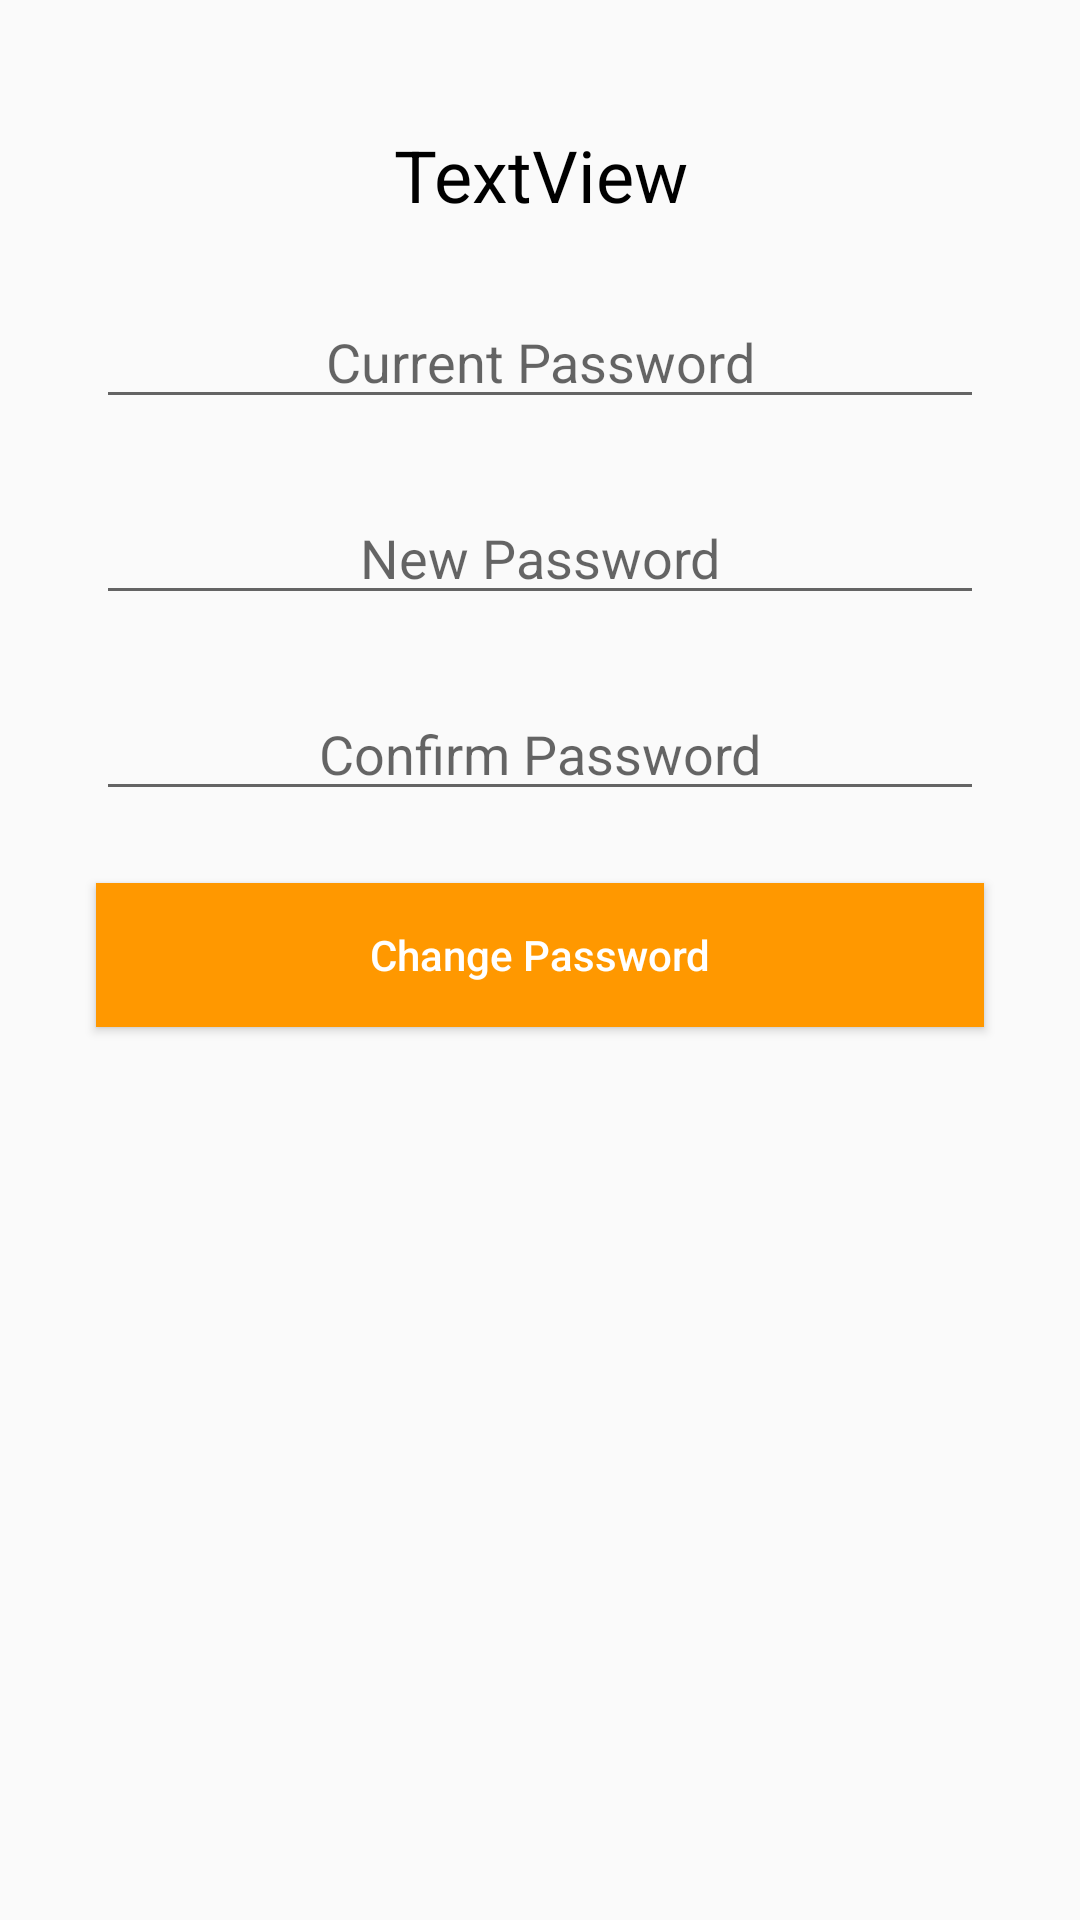

Write the Android layout XML for this screen, with the resource values it uses.
<!-- AndroidManifest.xml: application theme AppTheme -->
<!-- res/layout/fragment_change_pwd.xml -->
<?xml version="1.0" encoding="utf-8"?>
<FrameLayout xmlns:android="http://schemas.android.com/apk/res/android"
    xmlns:app="http://schemas.android.com/apk/res-auto"
    xmlns:tools="http://schemas.android.com/tools"
    android:layout_width="match_parent"
    android:layout_height="match_parent"
    tools:context=".ChangePwdFragment">

    <androidx.constraintlayout.widget.ConstraintLayout
        android:layout_width="match_parent"
        android:layout_height="match_parent">

        <EditText
            android:id="@+id/editText6"
            android:layout_width="0dp"
            android:layout_height="wrap_content"
            android:layout_marginStart="32dp"
            android:layout_marginTop="24dp"
            android:layout_marginEnd="32dp"
            android:ems="10"
            android:hint="Current Password"
            android:inputType="textPassword"
            android:textAlignment="center"
            app:layout_constraintEnd_toEndOf="parent"
            app:layout_constraintStart_toStartOf="parent"
            app:layout_constraintTop_toBottomOf="@+id/textView15"/>

        <EditText
            android:id="@+id/editText7"
            android:layout_width="0dp"
            android:layout_height="wrap_content"
            android:layout_marginStart="32dp"
            android:layout_marginTop="24dp"
            android:layout_marginEnd="32dp"
            android:ems="10"
            android:hint="New Password"
            android:inputType="textPassword"
            android:textAlignment="center"
            app:layout_constraintEnd_toEndOf="parent"
            app:layout_constraintStart_toStartOf="parent"
            app:layout_constraintTop_toBottomOf="@+id/editText6" />

        <EditText
            android:id="@+id/editText8"
            android:layout_width="0dp"
            android:layout_height="wrap_content"
            android:layout_marginStart="32dp"
            android:layout_marginTop="24dp"
            android:layout_marginEnd="32dp"
            android:ems="10"
            android:hint="Confirm Password"
            android:inputType="textPassword"
            android:textAlignment="center"
            app:layout_constraintEnd_toEndOf="parent"
            app:layout_constraintStart_toStartOf="parent"
            app:layout_constraintTop_toBottomOf="@+id/editText7"/>

        <TextView
            android:id="@+id/textView15"
            android:layout_width="0dp"
            android:layout_height="wrap_content"
            android:layout_marginStart="32dp"
            android:layout_marginTop="42dp"
            android:layout_marginEnd="32dp"
            android:text="TextView"
            android:textAlignment="center"
            android:textColor="#000000"
            android:textSize="24sp"
            app:layout_constraintEnd_toEndOf="parent"
            app:layout_constraintStart_toStartOf="parent"
            app:layout_constraintTop_toTopOf="parent" />

        <Button
            android:id="@+id/button2"
            android:layout_width="0dp"
            android:layout_height="wrap_content"
            android:layout_marginStart="32dp"
            android:layout_marginTop="24dp"
            android:layout_marginEnd="32dp"
            android:background="#FF9800"
            android:text="Change Password"
            android:textAllCaps="false"
            android:textColor="#FFFFFF"
            app:layout_constraintEnd_toEndOf="parent"
            app:layout_constraintStart_toStartOf="parent"
            app:layout_constraintTop_toBottomOf="@+id/editText8" />

    </androidx.constraintlayout.widget.ConstraintLayout>
</FrameLayout>
<!-- resources referenced by this layout -->
<resources>
  <style name="AppTheme" parent="Theme.AppCompat.Light.NoActionBar">
  
          <item name="colorPrimary">@color/colorPrimaryDark</item>
          <item name="colorPrimaryDark">#3D0747</item>
          <item name="colorAccent">@color/colorAccent</item>
          <item name="drawerArrowStyle">@style/ndstyle</item>
          <item name="android:textColor">@android:color/white</item>
      </style>
  <color name="colorPrimaryDark">#780F8A</color>
  <color name="colorAccent">#B50F47</color>
  <style name="ndstyle" parent="@style/Widget.AppCompat.DrawerArrowToggle">
          <item name="color">@android:color/white</item>
          <item name="spinBars">true</item>
      </style>
</resources>
